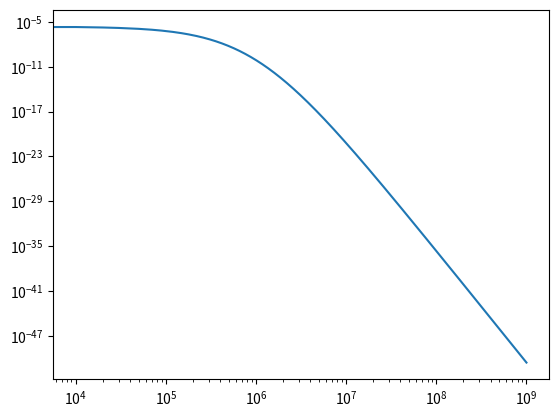

Write the Python code that produced this figure.
import numpy as np
import matplotlib.pyplot as plt
import math

sim_params = {
    "material": "brick",
    "sampleLength": 0.2,
    "moistureUptakeCoefficient": 10.0,
    "freeSaturation": 300.0,
    "meanPoreSize": 1e-6,
    "freeParameter": 13,
    "numberofElements": 100,
    "timeStepSize": 0.01,
    "totalTime": 10,
    "Anfangsfeuchte": 40
}


class Simulation:

    def __init__(self, sim_params):
        self.A = sim_params["moistureUptakeCoefficient"]
        self.L = sim_params["sampleLength"]
        self.freeSat = sim_params["freeSaturation"]
        self.PoreSize = sim_params["meanPoreSize"]
        self.n = sim_params["freeParameter"]

    def w(self, P_suc):
        """water retention curve

        Parameters:
            P_suc ... suction pressure
        
        Returns:
            w ... liquid moisture content
        """

        return self.freeSat / (1.0 + self.PoreSize * P_suc)

    def P_suc(self, w):
        """Inverse of water retention curve

        Parameters:
            w ... current liquid moisture content

        Returns:
            P_suc ... suction pressure
        """

        if w != 0:
            return (self.freeSat - w) / (self.PoreSize * w)
        else:
            print("Error, division by zero")

    def dw(self, P_suc):
        """Derivative of w(P_suc)

        Needed for the calculation of total moisture conductivity K_w

        Parameters:
            P_suc ... suction pressure

        Returns:
            dw ... derivative of w(P_suc) d w(P_suc)/d P_suc
        """
        return -self.freeSat * self.PoreSize / (self.PoreSize * P_suc + 1.0)**2

    def K_w(self, P_suc):
        """total moisture conductivity Kw

        Parameters:
            P_suc ... suction pressure
        
        Returns:
            K_w ... total moisture conductivity Kw
        """

        const = (self.w(P_suc) / self.freeSat)**self.n  #reuse data

        return -self.dw(P_suc) * ((self.n + 1) / (2 * self.n)) * (self.A / self.freeSat)**2 * \
            const * (self.n + 1 - const)

    def Draw(self):
        """compare the curve with literature

        stimmt nicht ganz
        """
        P_suc = np.linspace(0, 1e9, 100000)
        w = self.K_w(P_suc)
        plt.plot(P_suc, w)
        plt.xscale('log')
        plt.yscale('log')
        plt.show()

    def printParams(self):
        print("Moisture uptake coefficient :", self.PoreSize)


x = Simulation(sim_params)
x.Draw()
